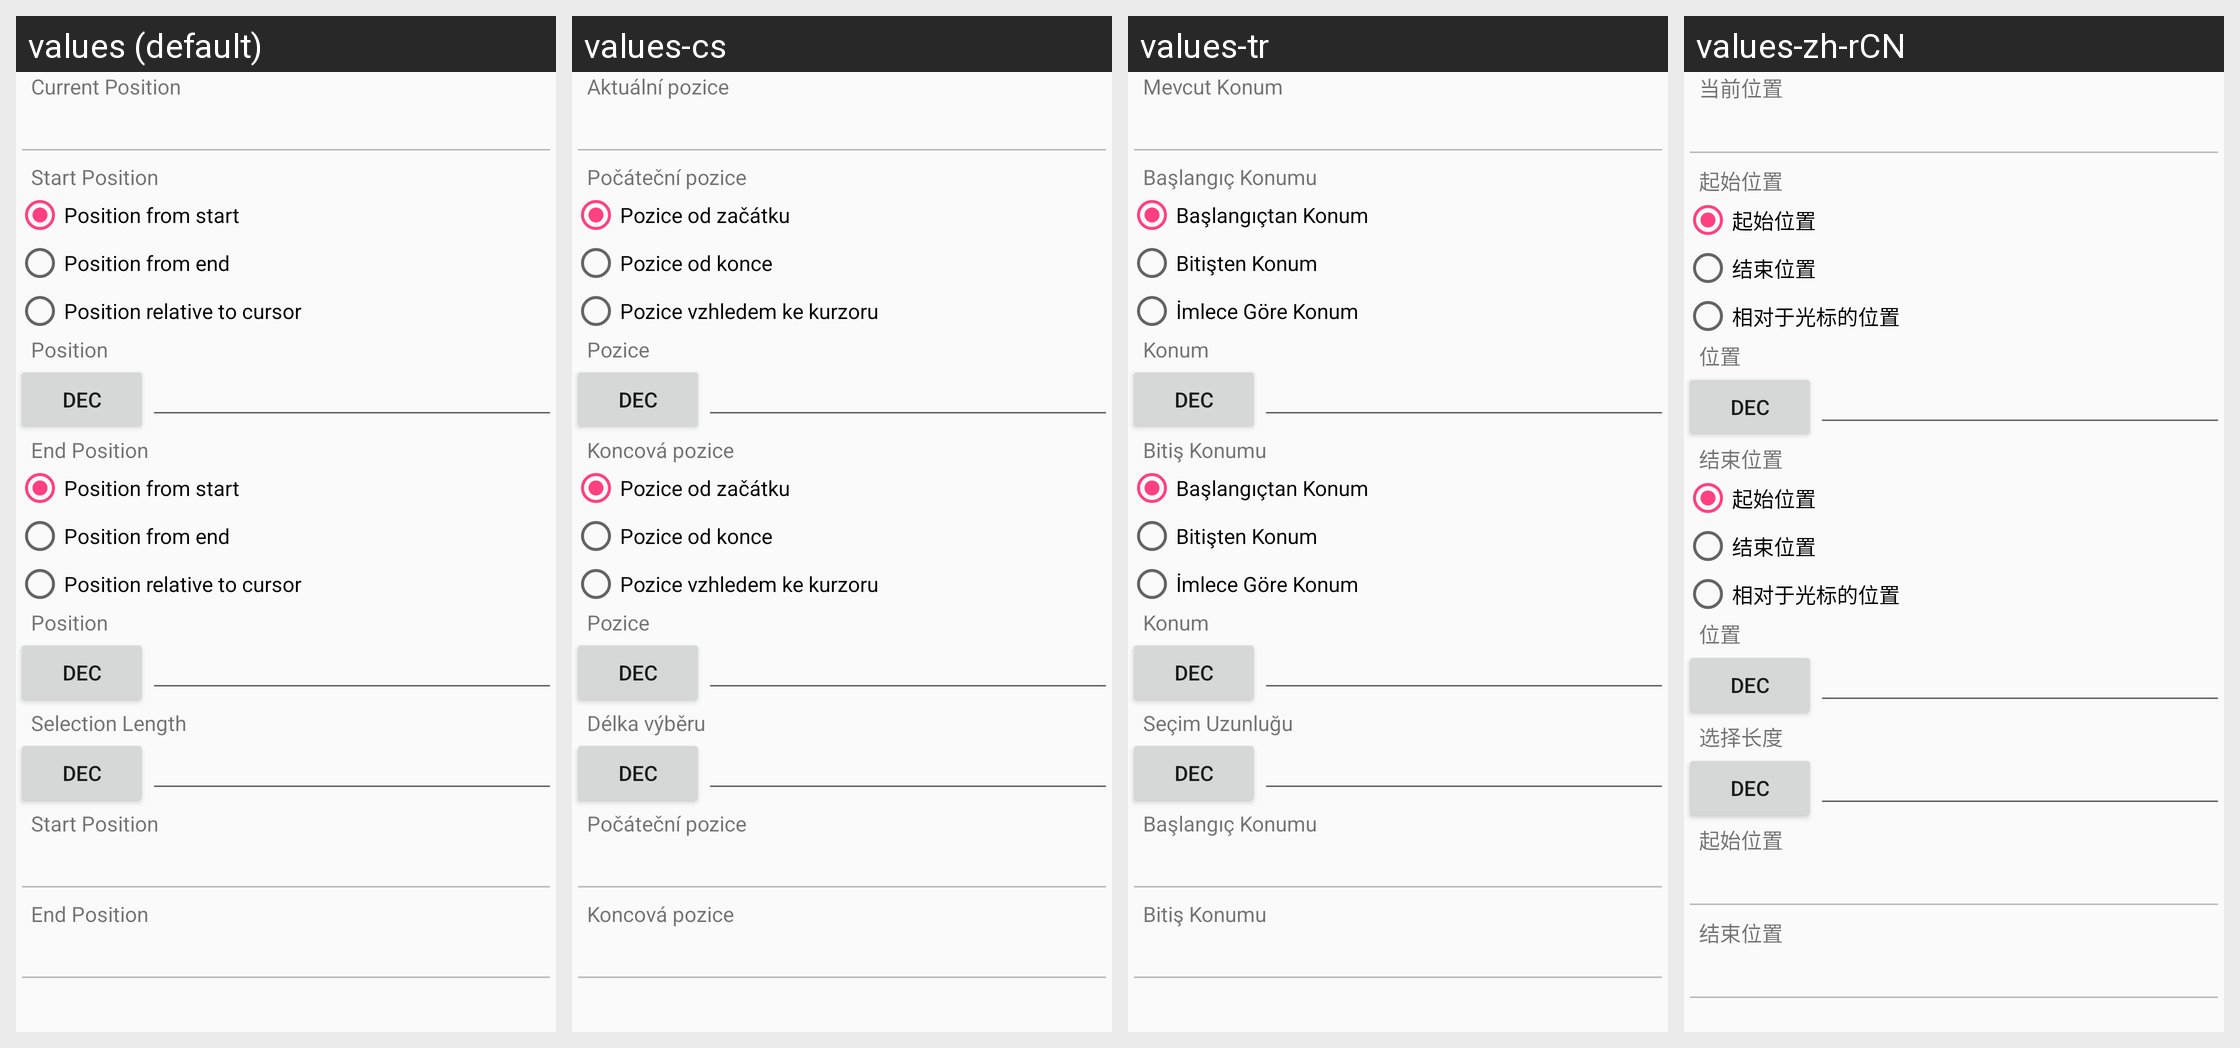

For this localized Android screen grid, give each drawn string resource with its value in every locale shown.
Android screen res/layout/edit_selection_view.xml rendered under 4 locales, left to right: values (default), values-cs, values-tr, values-zh-rCN. Device: Nexus 5 (rendered at 1080×1920; each locale shown at half size, 540×960, under a caption strip naming it); theme AppTheme.
Other locales in the repository, not shown: values-el, values-es, values-hi, values-pt, values-pt-rBR, values-ru, values-uk.
Strings drawn on this screen, with the default value and each locale's value (text and hints the layout hard-codes, and strings that could not be matched under every locale, appear in the picture but are not listed):

edit_selection_dialog_current_position
  values: Current Position
  values-cs: Aktuální pozice
  values-tr: Mevcut Konum
  values-zh-rCN: 当前位置

edit_selection_dialog_start_position
  values: Start Position
  values-cs: Počáteční pozice
  values-tr: Başlangıç Konumu
  values-zh-rCN: 起始位置

edit_selection_dialog_from_start
  values: Position from start
  values-cs: Pozice od začátku
  values-tr: Başlangıçtan Konum
  values-zh-rCN: 起始位置

edit_selection_dialog_from_end
  values: Position from end
  values-cs: Pozice od konce
  values-tr: Bitişten Konum
  values-zh-rCN: 结束位置

edit_selection_dialog_relative_to_cursor
  values: Position relative to cursor
  values-cs: Pozice vzhledem ke kurzoru
  values-tr: İmlece Göre Konum
  values-zh-rCN: 相对于光标的位置

edit_selection_dialog_position
  values: Position
  values-cs: Pozice
  values-tr: Konum
  values-zh-rCN: 位置

edit_selection_dialog_end_position
  values: End Position
  values-cs: Koncová pozice
  values-tr: Bitiş Konumu
  values-zh-rCN: 结束位置

edit_selection_dialog_selection_length
  values: Selection Length
  values-cs: Délka výběru
  values-tr: Seçim Uzunluğu
  values-zh-rCN: 选择长度
